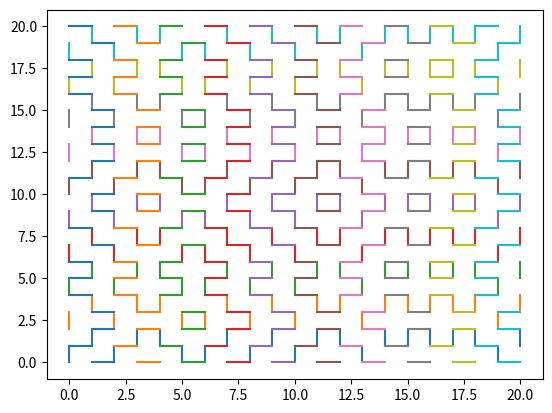

Source code (Python):
from numpy.random import randint as t
import matplotlib.pyplot as p
e = enumerate

s = lambda n,m: [([0,1]*((n // 2) + 1))[0+i:n+i] for i in [t(0,2) for _ in range(m+1)]]
def hitomezashi(z):
    [[[p.plot(*[[i, i + 1],[b,b]][::d]) for i,k in e(l) if k == 1] for b,l in e(s(*z[::d]))] for d in [-1,1]]
    p.show()

hitomezashi([20,20])